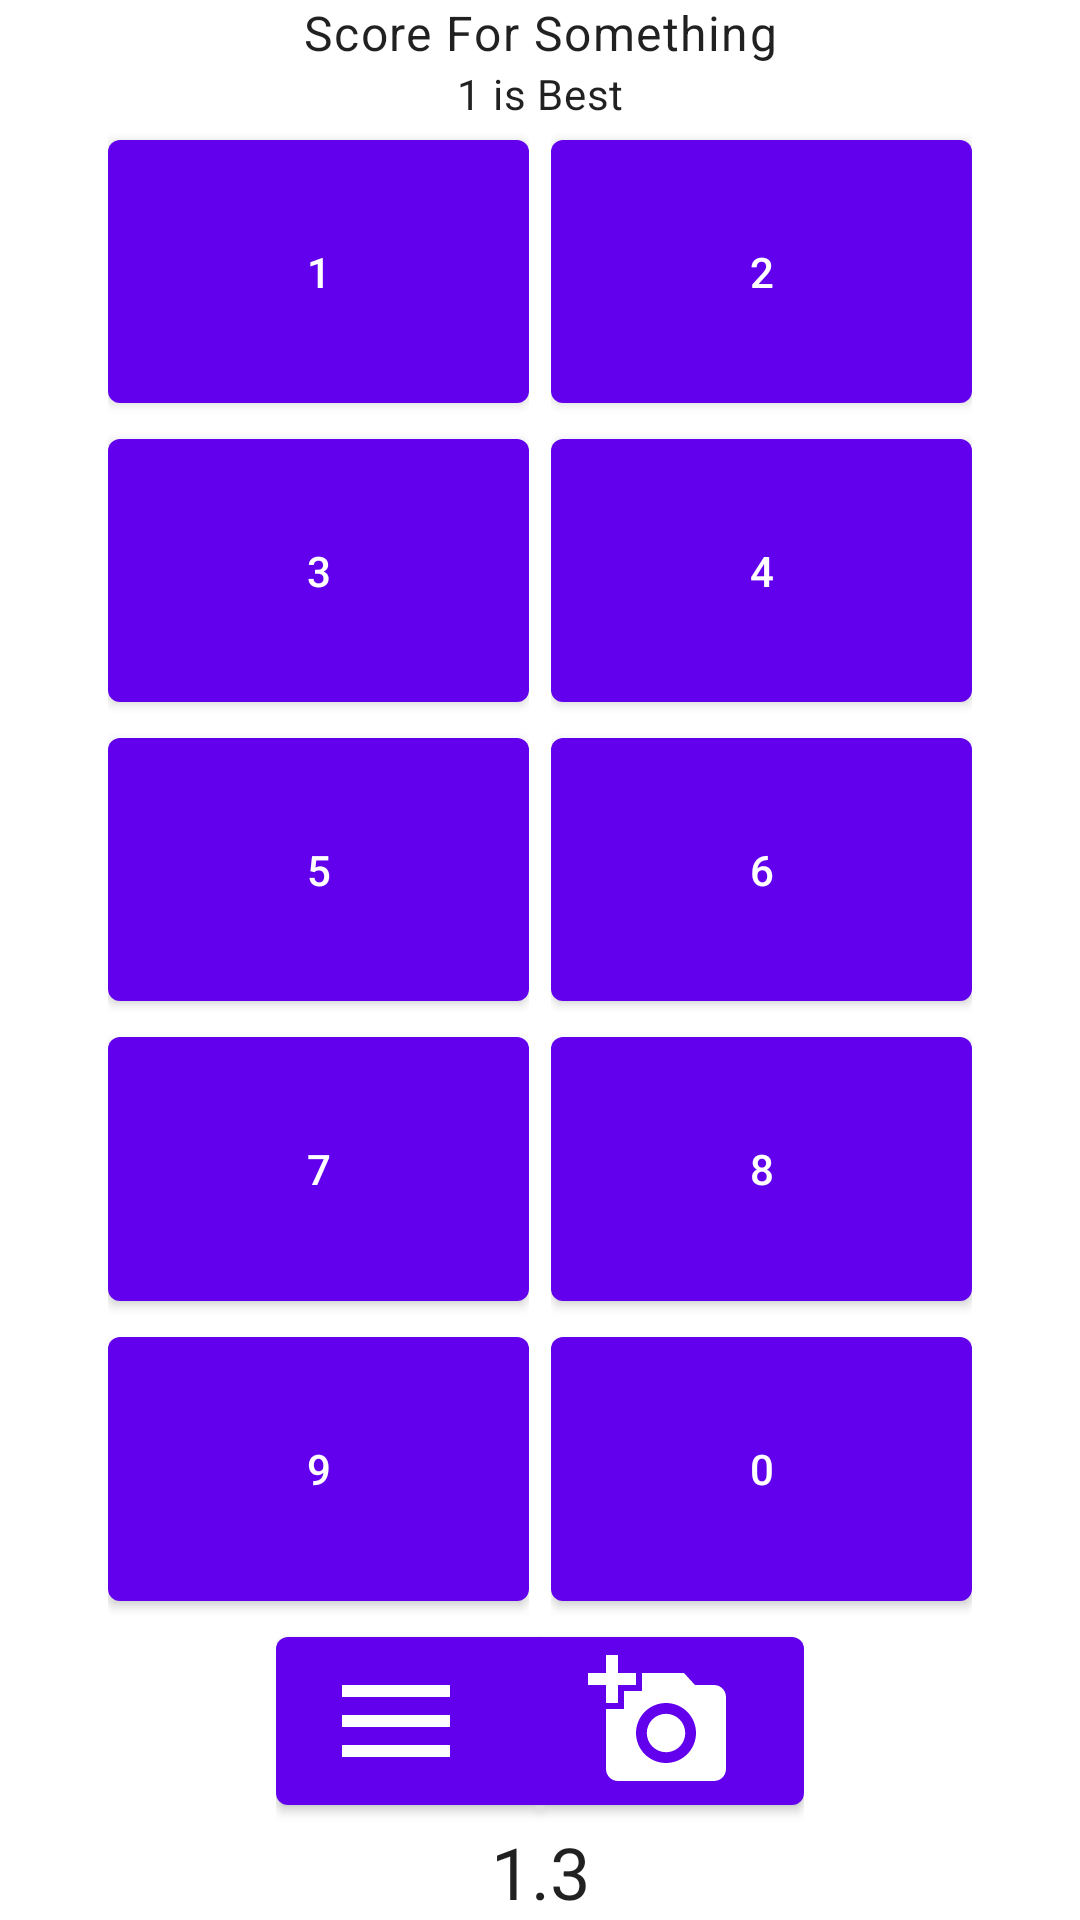

This screen was rendered from an Android layout file. Write that file and the resources it references.
<!-- AndroidManifest.xml: application theme AppTheme.NoActionBar -->
<!-- res/layout/one_of_nine_input_dialog_b.xml -->
<?xml version="1.0" encoding="utf-8"?>
<androidx.constraintlayout.widget.ConstraintLayout xmlns:android="http://schemas.android.com/apk/res/android"
    xmlns:app="http://schemas.android.com/apk/res-auto"
    android:id="@+id/OON_root"
    android:layout_height="match_parent"
    android:layout_width="match_parent"
    >

    <androidx.constraintlayout.widget.Guideline
        android:id="@+id/OON_g1"
        android:layout_height="wrap_content"
        android:layout_width="wrap_content"
        app:layout_constraintGuide_percent="0.1"
        android:orientation="vertical"
        />
    <androidx.constraintlayout.widget.Guideline
        android:id="@+id/OON_g2"
        android:layout_height="wrap_content"
        android:layout_width="wrap_content"
        app:layout_constraintGuide_percent="0.49"
        android:orientation="vertical"
        />
    <androidx.constraintlayout.widget.Guideline
        android:id="@+id/OON_g3"
        android:layout_height="wrap_content"
        android:layout_width="wrap_content"
        app:layout_constraintGuide_percent="0.51"
        android:orientation="vertical"
        />
    <androidx.constraintlayout.widget.Guideline
        android:id="@+id/OON_g4"
        android:layout_height="wrap_content"
        android:layout_width="wrap_content"
        app:layout_constraintGuide_percent="0.9"
        android:orientation="vertical"
        />
    <TextView
        android:id="@+id/OON_title"
        android:layout_height="wrap_content"
        android:layout_width="match_parent"
        app:layout_constraintTop_toTopOf="parent"
        app:layout_constraintLeft_toLeftOf="parent"
        app:layout_constraintRight_toRightOf="parent"
        android:text="Score For Something"
        android:textAlignment="center"
        android:textAppearance="@style/TextAppearance.MaterialComponents.Body1"
        />
    <TextView
        android:id="@+id/OON_sub_title"
        android:layout_height="wrap_content"
        android:layout_width="match_parent"
        app:layout_constraintTop_toBottomOf="@id/OON_title"
        app:layout_constraintLeft_toLeftOf="parent"
        app:layout_constraintRight_toRightOf="parent"
        android:text="1 is Best"
        android:textAlignment="center"
        android:textAppearance="@style/TextAppearance.MaterialComponents.Body2"
        />
    <androidx.constraintlayout.widget.Barrier
        android:id="@+id/OON_header_barrier"
        android:layout_height="wrap_content"
        android:layout_width="wrap_content"
        app:barrierDirection="bottom"
        app:constraint_referenced_ids="OON_title,OON_sub_title"
        />

    <LinearLayout
        android:id="@+id/OON_column_1"
        android:layout_height="0dp"
        android:layout_width="0dp"
        app:layout_constraintTop_toTopOf="@id/OON_header_barrier"
        app:layout_constraintBottom_toTopOf="@id/OON_fraction_toggle"
        app:layout_constraintLeft_toLeftOf="@+id/OON_g1"
        app:layout_constraintRight_toRightOf="@+id/OON_g2"
        android:orientation="vertical"
        >
        <com.google.android.material.button.MaterialButton
            android:id="@+id/OON_1"
            android:layout_height="0dp"
            android:layout_width="match_parent"
            android:layout_weight="1.0"
            android:text="1"
            android:textAlignment="center"
            />
        <com.google.android.material.button.MaterialButton
            android:id="@+id/OON_3"
            android:layout_height="0dp"
            android:layout_width="match_parent"
            android:layout_weight="1.0"
            android:text="3"
            android:textAlignment="center"
            />
        <com.google.android.material.button.MaterialButton
            android:id="@+id/OON_5"
            android:layout_height="0dp"
            android:layout_width="match_parent"
            android:layout_weight="1.0"
            android:text="5"
            android:textAlignment="center"
            />
        <com.google.android.material.button.MaterialButton
            android:id="@+id/OON_7"
            android:layout_height="0dp"
            android:layout_width="match_parent"
            android:layout_weight="1.0"
            android:text="7"
            android:textAlignment="center"
            />
        <com.google.android.material.button.MaterialButton
            android:id="@+id/OON_9"
            android:layout_height="0dp"
            android:layout_width="match_parent"
            android:layout_weight="1.0"
            android:text="9"
            android:textAlignment="center"
            />
    </LinearLayout>

    <LinearLayout
        android:id="@+id/OON_column_2"
        android:layout_height="0dp"
        android:layout_width="0dp"
        app:layout_constraintTop_toTopOf="@id/OON_header_barrier"
        app:layout_constraintBottom_toTopOf="@id/OON_fraction_toggle"
        app:layout_constraintLeft_toLeftOf="@+id/OON_g3"
        app:layout_constraintRight_toRightOf="@+id/OON_g4"
        android:orientation="vertical"
        >
        <com.google.android.material.button.MaterialButton
            android:id="@+id/OON_2"
            android:layout_height="0dp"
            android:layout_width="match_parent"
            android:layout_weight="1.0"
            android:text="2"
            android:textAlignment="center"
            />
        <com.google.android.material.button.MaterialButton
            android:id="@+id/OON_4"
            android:layout_height="0dp"
            android:layout_width="match_parent"
            android:layout_weight="1.0"
            android:text="4"
            android:textAlignment="center"
            />
        <com.google.android.material.button.MaterialButton
            android:id="@+id/OON_6"
            android:layout_height="0dp"
            android:layout_width="match_parent"
            android:layout_weight="1.0"
            android:text="6"
            android:textAlignment="center"
            />
        <com.google.android.material.button.MaterialButton
            android:id="@+id/OON_8"
            android:layout_height="0dp"
            android:layout_width="match_parent"
            android:layout_weight="1.0"
            android:text="8"
            android:textAlignment="center"
            />
        <com.google.android.material.button.MaterialButton
            android:id="@+id/OON_0"
            android:layout_height="0dp"
            android:layout_width="match_parent"
            android:layout_weight="1.0"
            android:text="0"
            android:textAlignment="center"
            />
    </LinearLayout>

    <com.google.android.material.button.MaterialButtonToggleGroup
        android:id="@+id/OON_fraction_toggle"
        android:layout_height="wrap_content"
        android:layout_width="wrap_content"
        app:layout_constraintBottom_toTopOf="@id/OON_value"
        app:layout_constraintStart_toStartOf="parent"
        app:layout_constraintEnd_toEndOf="parent"
        app:checkedButton="@id/OON_whole"
        app:selectionRequired="true"
        app:singleSelection="true"
        >

        <com.google.android.material.button.MaterialButton
            android:id="@+id/OON_whole"
            style="@style/Widget.App.Button.OutlinedButton.IconOnly"
            android:layout_height="wrap_content"
            android:layout_width="wrap_content"
            app:icon="@drawable/ic_menu_black_24dp"
            app:iconSize="48dp"
            />
        <com.google.android.material.button.MaterialButton
            android:id="@+id/OON_fraction"
            style="@style/Widget.App.Button.OutlinedButton.IconOnly"
            android:layout_height="wrap_content"
            android:layout_width="wrap_content"
            app:icon="@drawable/ic_add_a_photo_black_24dp"
            app:iconSize="48dp"
            />
    </com.google.android.material.button.MaterialButtonToggleGroup>

    <TextView
        android:id="@+id/OON_value"
        android:layout_height="wrap_content"
        android:layout_width="0dp"
        app:layout_constraintBottom_toBottomOf="parent"
        app:layout_constraintLeft_toLeftOf="parent"
        app:layout_constraintRight_toRightOf="parent"
        android:text="1.3"
        android:textAlignment="center"
        android:textAppearance="@style/TextAppearance.MaterialComponents.Headline5"
        />

</androidx.constraintlayout.widget.ConstraintLayout>
<!-- resources referenced by this layout -->
<resources>
  <!-- drawable ic_add_a_photo_black_24dp (drawable) -->
  <vector xmlns:android="http://schemas.android.com/apk/res/android"
      android:height="24dp"
      android:tint="?attr/colorControlNormal"
      android:viewportHeight="24.0"
      android:viewportWidth="24.0"
      android:width="24dp"
      >
      <path
          android:fillColor="#FF000000"
          android:pathData="M3,4L3,1h2v3h3v2L5,6v3L3,9L3,6L0,6L0,4h3zM6,10L6,7h3L9,4h7l1.83,2L21,6c1.1,0 2,0.9 2,2v12c0,1.1 -0.9,2 -2,2L5,22c-1.1,0 -2,-0.9 -2,-2L3,10h3zM13,19c2.76,0 5,-2.24 5,-5s-2.24,-5 -5,-5 -5,2.24 -5,5 2.24,5 5,5zM9.8,14c0,1.77 1.43,3.2 3.2,3.2s3.2,-1.43 3.2,-3.2 -1.43,-3.2 -3.2,-3.2 -3.2,1.43 -3.2,3.2z"
          />
  </vector>
  <!-- drawable ic_menu_black_24dp (drawable) -->
  <vector xmlns:android="http://schemas.android.com/apk/res/android"
      android:height="24dp"
      android:tint="?attr/colorControlNormal"
      android:viewportHeight="24.0"
      android:viewportWidth="24.0"
      android:width="24dp"
      >
      <path
          android:fillColor="#FF000000"
          android:pathData="M3,18h18v-2L3,16v2zM3,13h18v-2L3,11v2zM3,6v2h18L21,6L3,6z"
          />
  </vector>
  <style name="AppTheme.NoActionBar">
          <item name="windowActionBar">false</item>
          <item name="windowNoTitle">true</item>
      </style>
</resources>
